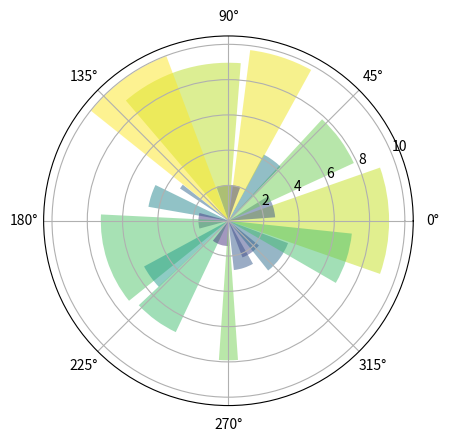

Reproduce this figure in Python.
"""
    @Time    : 2020/8/6 9:25 
[redacted]
    @Site    : 
    @File    : subplot.py
    @Software: PyCharm
"""
import numpy as np
import matplotlib.pyplot as plt

N = 20      # 数据个数
theta = np.linspace(0.0, 2 * np.pi, N, endpoint=False)  # 等分出20个数 每个18°
# print(theta)
radii = 10 * np.random.rand(N)      # 生成每个角度的长度值 r
# print(radii)
width = np.pi / 4 * np.random.rand(N)   # 生成角度 θ
# print(width)

ax = plt.subplot(111, projection='polar')   # 设置绘制极坐标
bars = ax.bar(theta, radii, width=width, bottom=0.0)    # left height width

for r, bar in zip(radii, bars):
    bar.set_facecolor(plt.cm.viridis(r / 10.))
    bar.set_alpha(0.5)

plt.show()
